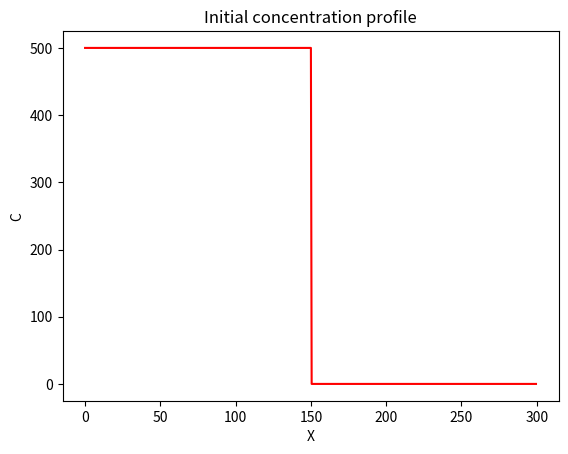
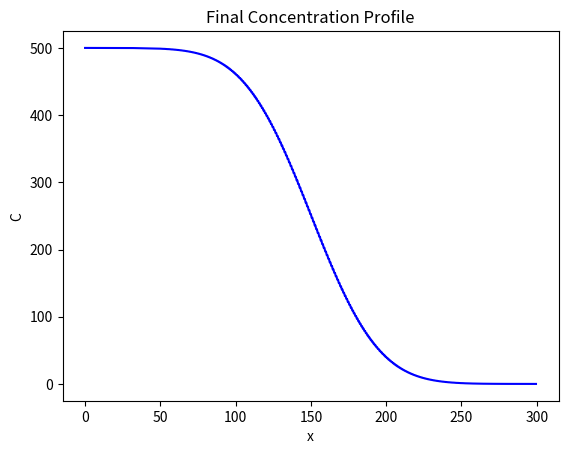

Recreate these plots in Python, in order.


import numpy as np
import matplotlib.pyplot as plt


D = 100 
Lx = 300


dx=0.5
x= np.arange(start=0,stop=Lx,step=dx)
nx=len(x)


C = np.zeros_like(x)
C_left = 500
C_right= 0 
C[x<= Lx//2] = C_left
C[x > Lx//2] = C_right


plt.figure()
plt.plot(x,C,"r")
plt.xlabel("X")
plt.ylabel("C")
plt.title("Initial concentration profile")


time = 0
nt = 5000
dt =  0.5 * dx**2 / D


for t in range(0, nt):
    C+= D * dt / dx**2 * (np.roll(C, -1) - 2*C + np.roll(C,1))
    C[0] = C_left
    C[-1] = C_right
                      

plt.figure()
plt.plot(x,C,"b")
plt.xlabel("x")
plt.ylabel("C")
plt.title("Final Concentration Profile")

